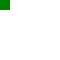
t = 0.00 s
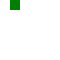
t = 0.50 s
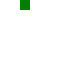
t = 1.00 s
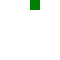
t = 1.50 s
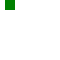
t = 2.00 s

The animated SVG that drew these frames (rendered in a browser with its animation timeline set to each time). Animation: 1 SMIL element (set=1), 1 CSS @keyframes rule; one cycle of 2.00 s.

<svg xmlns="http://www.w3.org/2000/svg" xmlns:xlink="http://www.w3.org/1999/xlink" width="60" height="60"><style>@keyframes m { from { x: 0px } to { x: 40px } } rect { animation: m 2s linear }</style><rect width="10" height="10" fill="green"><set attributeName="x" to="5"/></rect></svg>
